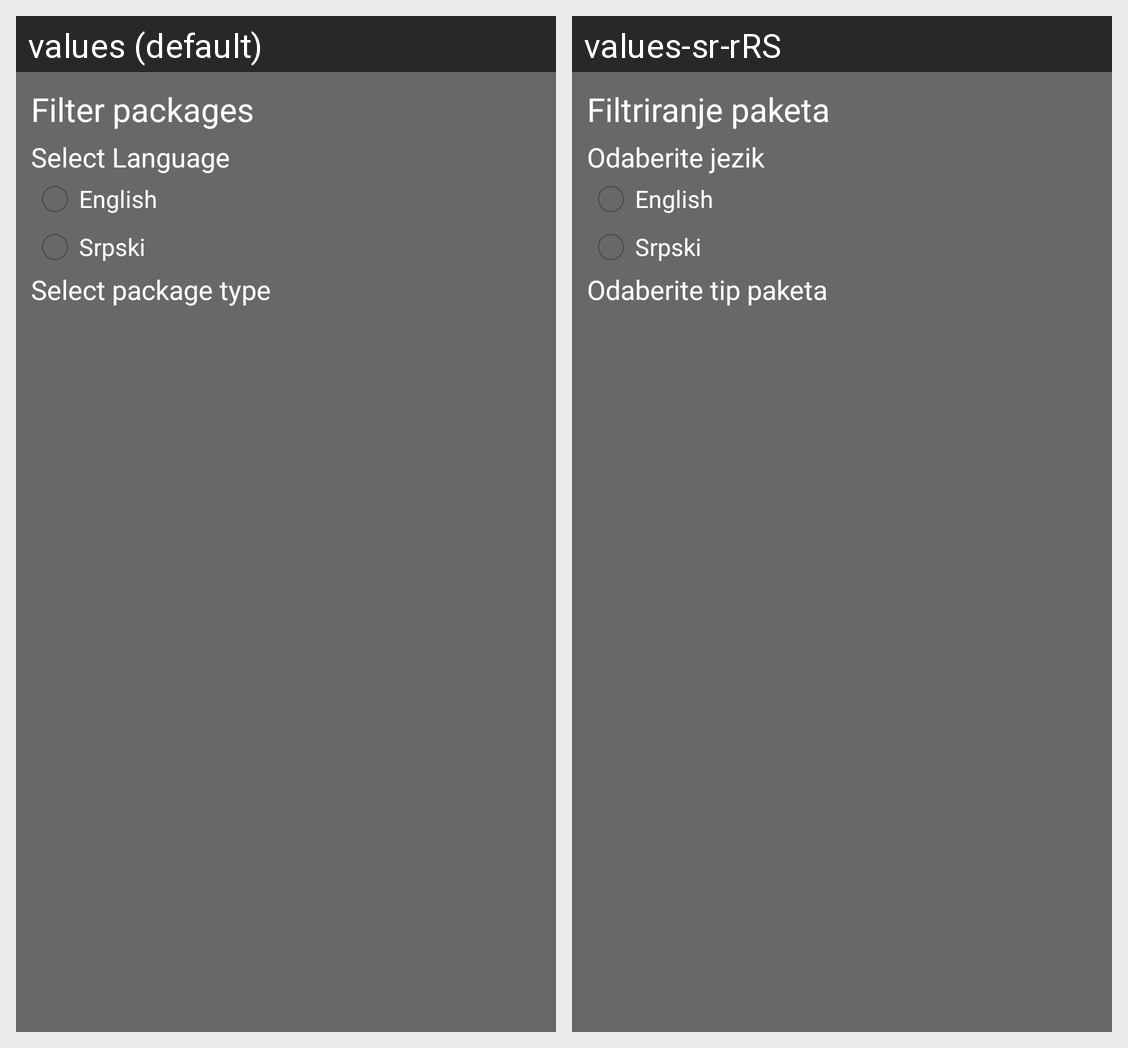

The same Android screen rendered under two of its app's locales, left to right. List the strings drawn on it with the default value and each locale's translation.
Android screen res/layout/drawer_package.xml rendered under 2 locales, left to right: values (default), values-sr-rRS. Device: Nexus 5 (rendered at 1080×1920; each locale shown at half size, 540×960, under a caption strip naming it); theme android:Theme.Holo.Light.
Strings drawn on this screen, with the default value and each locale's value (text and hints the layout hard-codes, and strings that could not be matched under every locale, appear in the picture but are not listed):

filter_packages
  values: Filter packages
  values-sr-rRS: Filtriranje paketa

language_select_2
  values: Select Language
  values-sr-rRS: Odaberite jezik

english
  values: English
  values-sr-rRS: English  [not translated; the default value is used]

serbian
  values: Srpski
  values-sr-rRS: Srpski  [not translated; the default value is used]

select_package_type
  values: Select package type
  values-sr-rRS: Odaberite tip paketa
